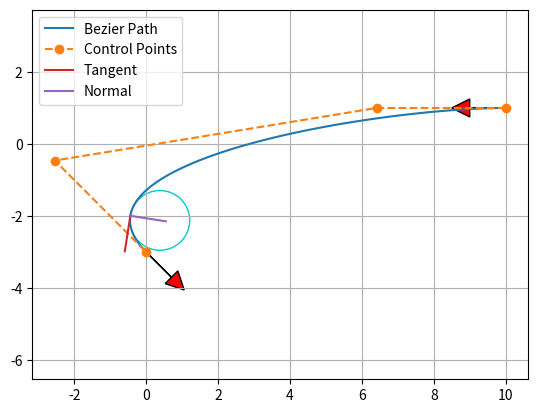

The script that saved this image:
"""
MIT License

[redacted]

Permission is hereby granted, free of charge, to any person obtaining a copy
of this software and associated documentation files (the "Software"), to deal
in the Software without restriction, including without limitation the rights
to use, copy, modify, merge, publish, distribute, sublicense, and/or sell
copies of the Software, and to permit persons to whom the Software is
furnished to do so, subject to the following conditions:

The above copyright notice and this permission notice shall be included in all
copies or substantial portions of the Software.

THE SOFTWARE IS PROVIDED "AS IS", WITHOUT WARRANTY OF ANY KIND, EXPRESS OR
IMPLIED, INCLUDING BUT NOT LIMITED TO THE WARRANTIES OF MERCHANTABILITY,
FITNESS FOR A PARTICULAR PURPOSE AND NONINFRINGEMENT. IN NO EVENT SHALL THE
AUTHORS OR COPYRIGHT HOLDERS BE LIABLE FOR ANY CLAIM, DAMAGES OR OTHER
LIABILITY, WHETHER IN AN ACTION OF CONTRACT, TORT OR OTHERWISE, ARISING FROM,
OUT OF OR IN CONNECTION WITH THE SOFTWARE OR THE USE OR OTHER DEALINGS IN THE
SOFTWARE.
===============================
@File  : bezier.py
@Author: [email redacted]
@Date  : 19-5-24
[redacted]
"""

"""

Path Planning with Bezier curve.

[redacted]

"""



import scipy.special
import numpy as np
import matplotlib.pyplot as plt

show_animation = True


def calc_4points_bezier_path(sx, sy, syaw, ex, ey, eyaw, offset):
    """
    Compute control points and path given start and end position.

    :param sx: (float) x-coordinate of the starting point
    :param sy: (float) y-coordinate of the starting point
    :param syaw: (float) yaw angle at start
    :param ex: (float) x-coordinate of the ending point
    :param ey: (float) y-coordinate of the ending point
    :param eyaw: (float) yaw angle at the end
    :param offset: (float)
    :return: (numpy array, numpy array)
    """
    dist = np.sqrt((sx - ex) ** 2 + (sy - ey) ** 2) / offset
    control_points = np.array(
        [[sx, sy],
         [sx + dist * np.cos(syaw), sy + dist * np.sin(syaw)],
         [ex - dist * np.cos(eyaw), ey - dist * np.sin(eyaw)],
         [ex, ey]])

    path = calc_bezier_path(control_points, n_points=100)

    return path, control_points


def calc_bezier_path(control_points, n_points=100):
    """
    Compute bezier path (trajectory) given control points.

    :param control_points: (numpy array)
    :param n_points: (int) number of points in the trajectory
    :return: (numpy array)
    """
    traj = []
    for t in np.linspace(0, 1, n_points):
        traj.append(bezier(t, control_points))

    return np.array(traj)


def bernstein_poly(n, i, t):
    """
    Bernstein polynom.

    :param n: (int) polynom degree
    :param i: (int)
    :param t: (float)
    :return: (float)
    """
    return scipy.special.comb(n, i) * t ** i * (1 - t) ** (n - i)


def bezier(t, control_points):
    """
    Return one point on the bezier curve.

    :param t: (float) number in [0, 1]
    :param control_points: (numpy array)
    :return: (numpy array) Coordinates of the point
    """
    n = len(control_points) - 1
    return np.sum([bernstein_poly(n, i, t) * control_points[i] for i in range(n + 1)], axis=0)


def bezier_derivatives_control_points(control_points, n_derivatives):
    """
    Compute control points of the successive derivatives of a given bezier curve.

    A derivative of a bezier curve is a bezier curve.
    See https://pomax.github.io/bezierinfo/#derivatives
    for detailed explanations

    :param control_points: (numpy array)
    :param n_derivatives: (int)
    e.g., n_derivatives=2 -> compute control points for first and second derivatives
    :return: ([numpy array])
    """
    w = {0: control_points}
    for i in range(n_derivatives):
        n = len(w[i])
        w[i + 1] = np.array([(n - 1) * (w[i][j + 1] - w[i][j]) for j in range(n - 1)])
    return w


def curvature(dx, dy, ddx, ddy):
    """
    Compute curvature at one point given first and second derivatives.

    :param dx: (float) First derivative along x axis
    :param dy: (float)
    :param ddx: (float) Second derivative along x axis
    :param ddy: (float)
    :return: (float)
    """
    return (dx * ddy - dy * ddx) / (dx ** 2 + dy ** 2) ** (3 / 2)


def plot_arrow(x, y, yaw, length=1.0, width=0.5, fc="r", ec="k"):
    """Plot arrow."""
    if not isinstance(x, float):
        for (ix, iy, iyaw) in zip(x, y, yaw):
            plot_arrow(ix, iy, iyaw)
    else:
        plt.arrow(x, y, length * np.cos(yaw), length * np.sin(yaw),
                  fc=fc, ec=ec, head_width=width, head_length=width)
        plt.plot(x, y)


def main():
    """Plot an example bezier curve."""
    start_x = 10.0  # [m]
    start_y = 1.0  # [m]
    start_yaw = np.radians(180.0)  # [rad]

    end_x = -0.0  # [m]
    end_y = -3.0  # [m]
    end_yaw = np.radians(-45.0)  # [rad]
    offset = 3.0

    path, control_points = calc_4points_bezier_path(
        start_x, start_y, start_yaw, end_x, end_y, end_yaw, offset)

    # Note: alternatively, instead of specifying start and end position
    # you can directly define n control points and compute the path:
    # control_points = np.array([[5., 1.], [-2.78, 1.], [-11.5, -4.5], [-6., -8.]])
    # path = calc_bezier_path(control_points, n_points=100)

    # Display the tangent, normal and radius of cruvature at a given point
    t = 0.86  # Number in [0, 1]
    x_target, y_target = bezier(t, control_points)
    derivatives_cp = bezier_derivatives_control_points(control_points, 2)
    point = bezier(t, control_points)
    dt = bezier(t, derivatives_cp[1])
    ddt = bezier(t, derivatives_cp[2])
    # Radius of curvature
    radius = 1 / curvature(dt[0], dt[1], ddt[0], ddt[1])
    # Normalize derivative
    dt /= np.linalg.norm(dt, 2)
    tangent = np.array([point, point + dt])
    normal = np.array([point, point + [- dt[1], dt[0]]])
    curvature_center = point + np.array([- dt[1], dt[0]]) * radius
    circle = plt.Circle(tuple(curvature_center), radius, color=(0, 0.8, 0.8), fill=False, linewidth=1)

    assert path.T[0][0] == start_x, "path is invalid"
    assert path.T[1][0] == start_y, "path is invalid"
    assert path.T[0][-1] == end_x, "path is invalid"
    assert path.T[1][-1] == end_y, "path is invalid"

    if show_animation:
        fig, ax = plt.subplots()
        ax.plot(path.T[0], path.T[1], label="Bezier Path")
        ax.plot(control_points.T[0], control_points.T[1], '--o', label="Control Points")
        ax.plot(x_target, y_target)
        ax.plot(tangent[:, 0], tangent[:, 1], label="Tangent")
        ax.plot(normal[:, 0], normal[:, 1], label="Normal")
        ax.add_artist(circle)
        plot_arrow(start_x, start_y, start_yaw)
        plot_arrow(end_x, end_y, end_yaw)
        ax.legend()
        ax.axis("equal")
        ax.grid(True)
        plt.show()


def main2():
    """Show the effect of the offset."""
    start_x = 10.0  # [m]
    start_y = 1.0  # [m]
    start_yaw = np.radians(180.0)  # [rad]

    end_x = -0.0  # [m]
    end_y = -3.0  # [m]
    end_yaw = np.radians(-45.0)  # [rad]

    for offset in np.arange(1.0, 5.0, 1.0):
        path, control_points = calc_4points_bezier_path(
            start_x, start_y, start_yaw, end_x, end_y, end_yaw, offset)
        assert path.T[0][0] == start_x, "path is invalid"
        assert path.T[1][0] == start_y, "path is invalid"
        assert path.T[0][-1] == end_x, "path is invalid"
        assert path.T[1][-1] == end_y, "path is invalid"

        if show_animation:
            plt.plot(path.T[0], path.T[1], label="Offset=" + str(offset))

    if show_animation:
        plot_arrow(start_x, start_y, start_yaw)
        plot_arrow(end_x, end_y, end_yaw)
        plt.legend()
        plt.axis("equal")
        plt.grid(True)
        plt.show()


if __name__ == '__main__':
    main()
    #  main2()